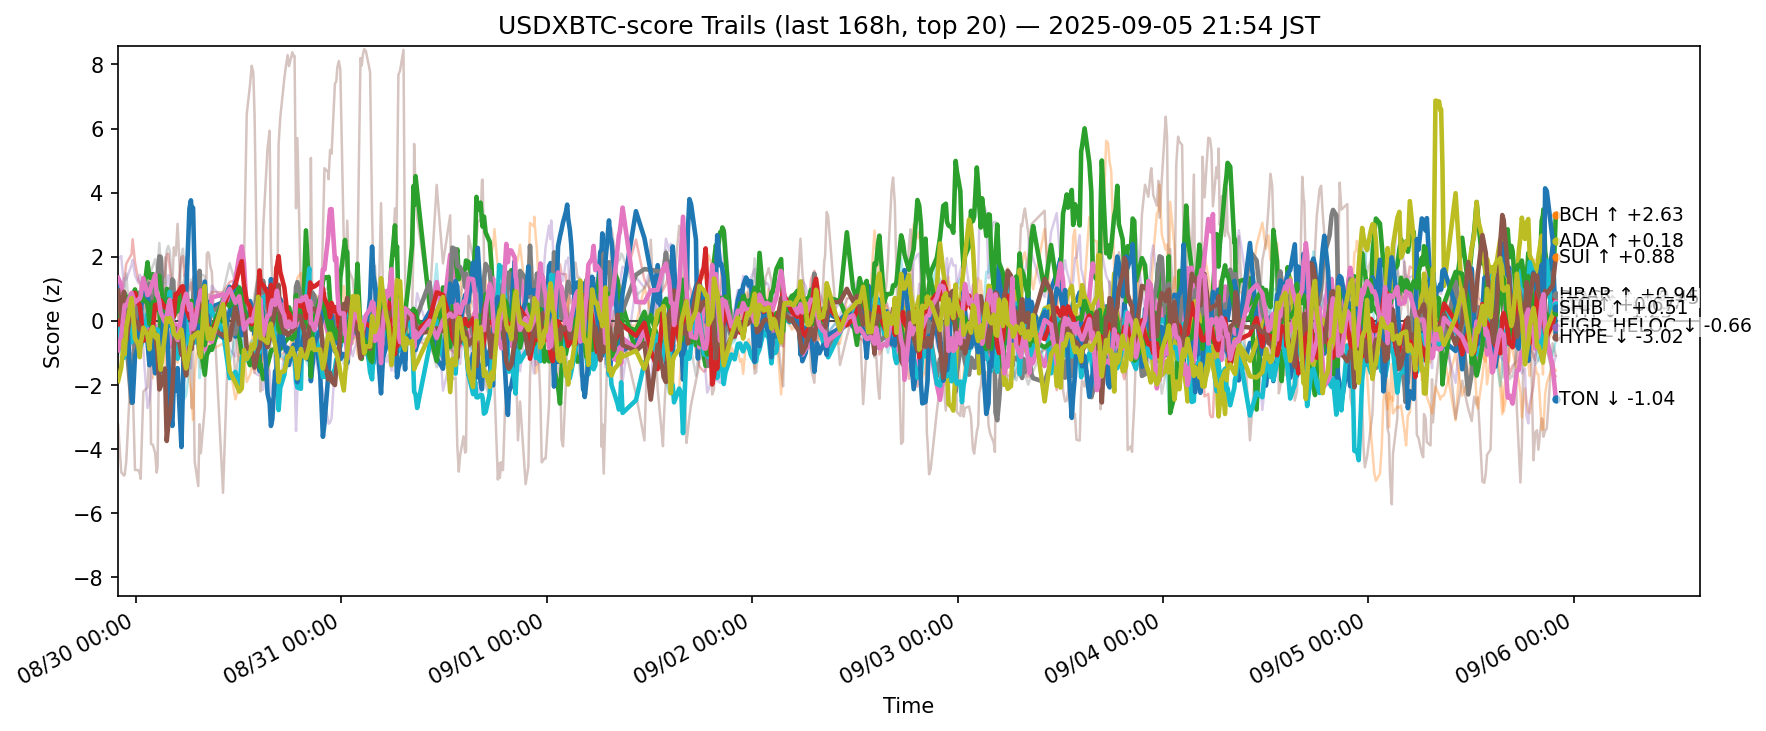

Source data for this figure (header and first rows):
ts, side, symbol, score
2025-08-29 12:54:10.761832+00:00, usdxbtc, ADA, 1.28
2025-08-29 12:54:10.761832+00:00, usdxbtc, AVAX, 1.362
2025-08-29 12:54:10.761832+00:00, usdxbtc, BCH, -0.4259
2025-08-29 12:54:10.761832+00:00, usdxbtc, BNB, 0.1471
2025-08-29 12:54:10.761832+00:00, usdxbtc, BTC, -0.4197
2025-08-29 12:54:10.761832+00:00, usdxbtc, CRO, -3.24
2025-08-29 12:54:10.761832+00:00, usdxbtc, DOGE, 1.34
2025-08-29 12:54:10.761832+00:00, usdxbtc, DOT, -0.1056
2025-08-29 12:54:10.761832+00:00, usdxbtc, ETH, 0.3158
2025-08-29 12:54:10.761832+00:00, usdxbtc, HBAR, -0.08053
2025-08-29 12:54:10.761832+00:00, usdxbtc, HYPE, 0.5457
2025-08-29 12:54:10.761832+00:00, usdxbtc, LINK, 0.9159
2025-08-29 12:54:10.761832+00:00, usdxbtc, LTC, -0.06912
2025-08-29 12:54:10.761832+00:00, usdxbtc, SHIB, -0.1053
2025-08-29 12:54:10.761832+00:00, usdxbtc, SOL, 1.942
2025-08-29 12:54:10.761832+00:00, usdxbtc, SUI, 0.9368
2025-08-29 12:54:10.761832+00:00, usdxbtc, TON, -0.9167
2025-08-29 12:54:10.761832+00:00, usdxbtc, TRX, -1.127
2025-08-29 12:54:10.761832+00:00, usdxbtc, XLM, -1.875
2025-08-29 12:54:10.761832+00:00, usdxbtc, XRP, -1.016
2025-08-29 13:15:57.103163+00:00, usdxbtc, ADA, 0.8943
2025-08-29 13:15:57.103163+00:00, usdxbtc, AVAX, 0.8889
2025-08-29 13:15:57.103163+00:00, usdxbtc, BCH, -0.228
2025-08-29 13:15:57.103163+00:00, usdxbtc, BNB, 0.7826
2025-08-29 13:15:57.103163+00:00, usdxbtc, BTC, 0.1988
2025-08-29 13:15:57.103163+00:00, usdxbtc, CRO, -4.723
2025-08-29 13:15:57.103163+00:00, usdxbtc, DOGE, 1.123
2025-08-29 13:15:57.103163+00:00, usdxbtc, DOT, -0.005931
2025-08-29 13:15:57.103163+00:00, usdxbtc, ETH, 0.497
2025-08-29 13:15:57.103163+00:00, usdxbtc, HBAR, -0.662
2025-08-29 13:15:57.103163+00:00, usdxbtc, HYPE, 0.555
2025-08-29 13:15:57.103163+00:00, usdxbtc, LINK, 0.5547
2025-08-29 13:15:57.103163+00:00, usdxbtc, LTC, 0.3374
2025-08-29 13:15:57.103163+00:00, usdxbtc, SHIB, 0.09159
2025-08-29 13:15:57.103163+00:00, usdxbtc, SOL, 2.021
2025-08-29 13:15:57.103163+00:00, usdxbtc, SUI, 0.06519
2025-08-29 13:15:57.103163+00:00, usdxbtc, TON, -0.4697
2025-08-29 13:15:57.103163+00:00, usdxbtc, TRX, -0.1945
2025-08-29 13:15:57.103163+00:00, usdxbtc, XLM, -1.456
2025-08-29 13:15:57.103163+00:00, usdxbtc, XRP, -0.7669
2025-08-29 13:35:19.363657+00:00, usdxbtc, ADA, -0.01115
2025-08-29 13:35:19.363657+00:00, usdxbtc, AVAX, 0.2254
2025-08-29 13:35:19.363657+00:00, usdxbtc, BCH, -0.04142
2025-08-29 13:35:19.363657+00:00, usdxbtc, BNB, 1.319
2025-08-29 13:35:19.363657+00:00, usdxbtc, BTC, 0.09063
2025-08-29 13:35:19.363657+00:00, usdxbtc, CRO, -4.828
2025-08-29 13:35:19.363657+00:00, usdxbtc, DOGE, 0.4788
2025-08-29 13:35:19.363657+00:00, usdxbtc, DOT, -0.03901
2025-08-29 13:35:19.363657+00:00, usdxbtc, ETH, -0.5809
2025-08-29 13:35:19.363657+00:00, usdxbtc, HBAR, -1.153
2025-08-29 13:35:19.363657+00:00, usdxbtc, HYPE, 0.7077
2025-08-29 13:35:19.363657+00:00, usdxbtc, LINK, 0.3154
2025-08-29 13:35:19.363657+00:00, usdxbtc, LTC, 0.3165
2025-08-29 13:35:19.363657+00:00, usdxbtc, SHIB, 0.5813
2025-08-29 13:35:19.363657+00:00, usdxbtc, SOL, 1.057
2025-08-29 13:35:19.363657+00:00, usdxbtc, SUI, 0.9069
2025-08-29 13:35:19.363657+00:00, usdxbtc, TON, 0.3025
2025-08-29 13:35:19.363657+00:00, usdxbtc, TRX, 0.4511
2025-08-29 13:35:19.363657+00:00, usdxbtc, XLM, -0.596
2025-08-29 13:35:19.363657+00:00, usdxbtc, XRP, -0.4681
... 12,540 more rows
